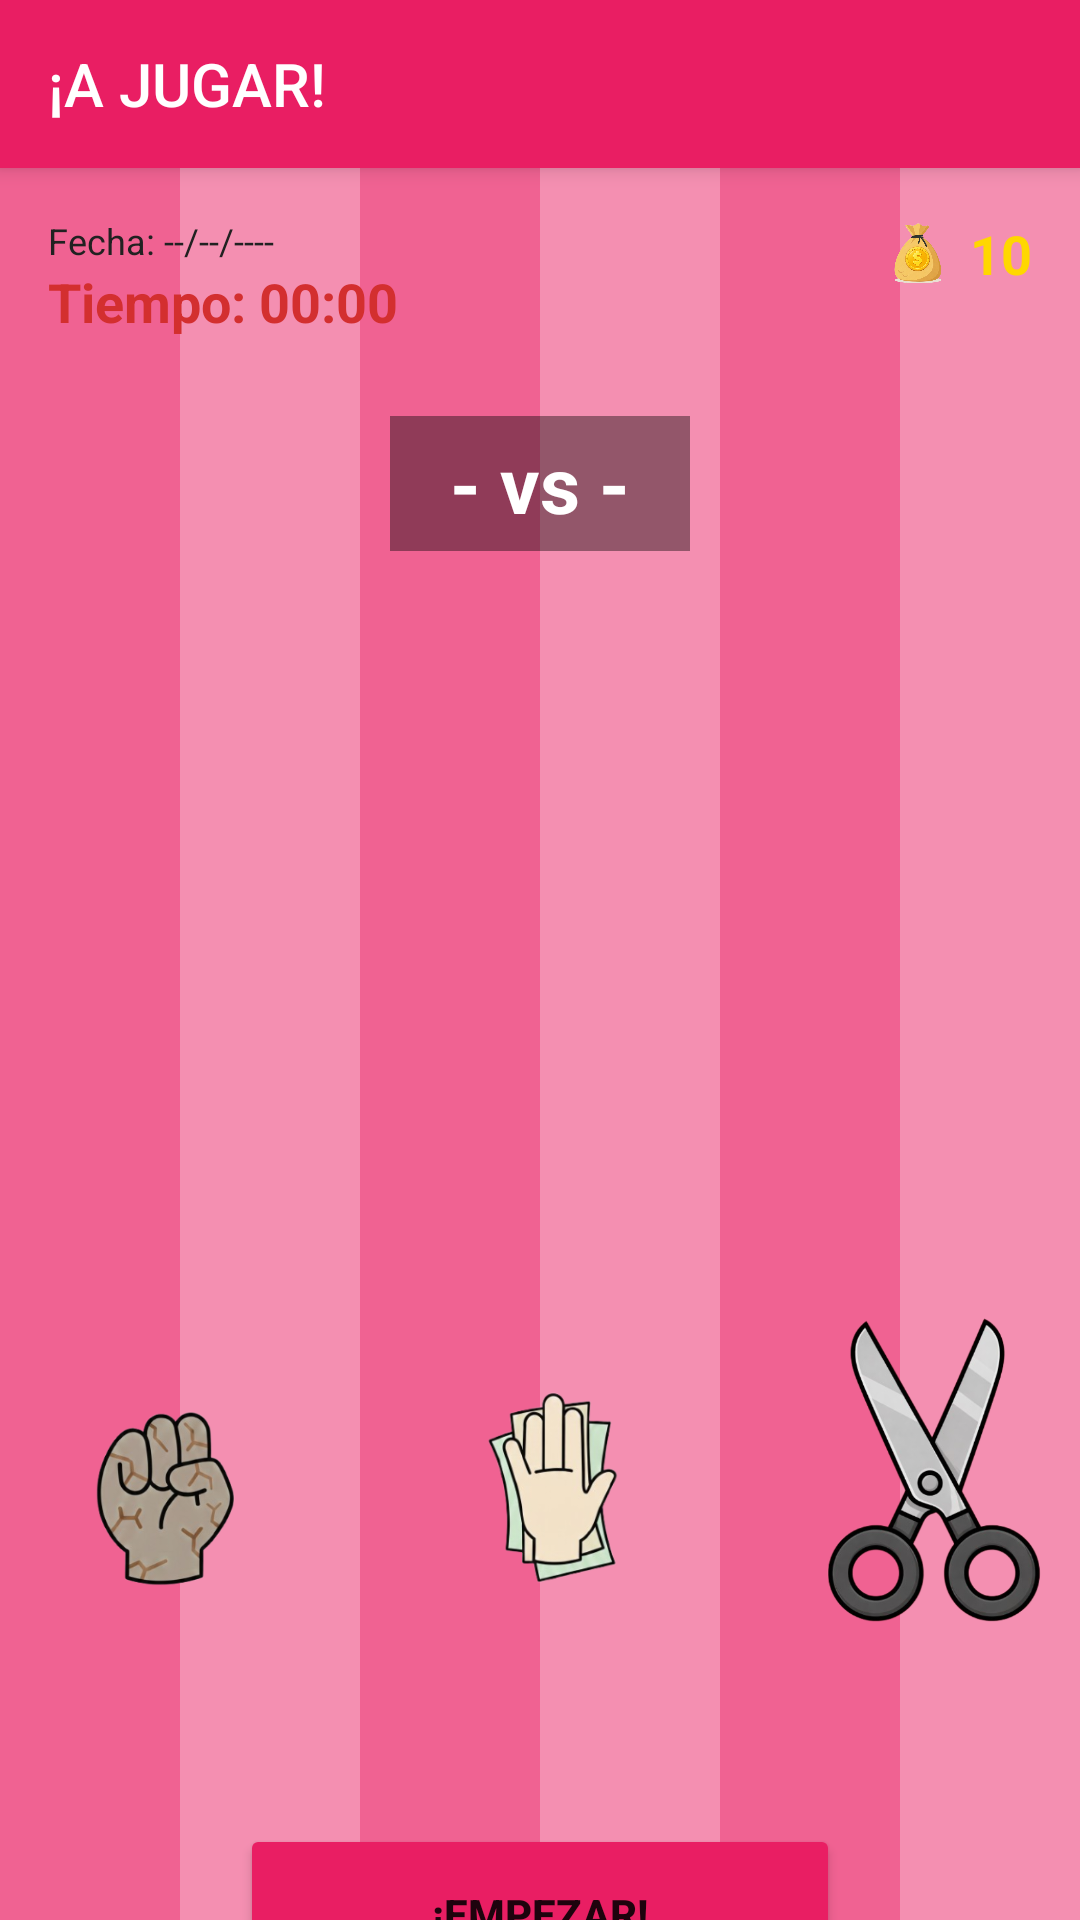

This screen was rendered from an Android layout file. Write that file and the resources it references.
<!-- AndroidManifest.xml: application theme Theme.AppCompat.Light.NoActionBar -->
<!-- res/layout/juego.xml -->
<?xml version="1.0" encoding="utf-8"?>
<FrameLayout xmlns:android="http://schemas.android.com/apk/res/android"
    xmlns:app="http://schemas.android.com/apk/res-auto"
    android:layout_width="match_parent"
    android:layout_height="match_parent">

    <LinearLayout
        android:layout_width="match_parent"
        android:layout_height="match_parent"
        android:orientation="horizontal">
        <View android:layout_width="0dp" android:layout_height="match_parent" android:layout_weight="1" android:background="#F06292" />
        <View android:layout_width="0dp" android:layout_height="match_parent" android:layout_weight="1" android:background="#F48FB1" />
        <View android:layout_width="0dp" android:layout_height="match_parent" android:layout_weight="1" android:background="#F06292" />
        <View android:layout_width="0dp" android:layout_height="match_parent" android:layout_weight="1" android:background="#F48FB1" />
        <View android:layout_width="0dp" android:layout_height="match_parent" android:layout_weight="1" android:background="#F06292" />
        <View android:layout_width="0dp" android:layout_height="match_parent" android:layout_weight="1" android:background="#F48FB1" />
    </LinearLayout>

    <LinearLayout
        android:layout_width="match_parent"
        android:layout_height="match_parent"
        android:orientation="vertical">

        <androidx.appcompat.widget.Toolbar
            android:id="@+id/toolbar"
            android:layout_width="match_parent"
            android:layout_height="?attr/actionBarSize"
            android:background="#E91E63"
            app:title="@string/text_AJugar"
            app:titleTextColor="#FFFFFF"
            android:elevation="4dp" />

        <RelativeLayout
            android:layout_width="match_parent"
            android:layout_height="wrap_content"
            android:padding="16dp">

            <LinearLayout
                android:layout_width="wrap_content"
                android:layout_height="wrap_content"
                android:layout_alignParentStart="true"
                android:orientation="vertical">
                <TextView
                    android:id="@+id/tvFechaSesion"
                    android:layout_width="wrap_content"
                    android:layout_height="wrap_content"
                    android:text="@string/text_fecha"
                    android:textSize="12sp"
                    android:textColor="#212121" />
                <TextView
                    android:id="@+id/tvCronometro"
                    android:layout_width="wrap_content"
                    android:layout_height="wrap_content"
                    android:text="@string/text_tiempo"
                    android:textSize="18sp"
                    android:textStyle="bold"
                    android:textColor="#D32F2F" />
            </LinearLayout>

            <LinearLayout
                android:layout_width="wrap_content"
                android:layout_height="wrap_content"
                android:layout_alignParentEnd="true"
                android:gravity="center_vertical"
                android:orientation="horizontal">

                <ImageView
                    android:layout_width="25dp"
                    android:layout_height="25dp"
                    android:src="@drawable/descargasaca" />

                <TextView
                    android:id="@+id/sacoMonedas"
                    android:layout_width="wrap_content"
                    android:layout_height="wrap_content"
                    android:text="10"
                    android:textColor="#FFD700"
                    android:textSize="18sp"
                    android:textStyle="bold"
                    android:layout_marginStart="5dp" />
            </LinearLayout>
        </RelativeLayout>

        <TextView
            android:id="@+id/marcador"
            android:layout_width="wrap_content"
            android:layout_height="wrap_content"
            android:layout_gravity="center_horizontal"
            android:layout_marginTop="10dp"
            android:text="- vs -"
            android:textColor="#FFFFFF"
            android:textSize="26sp"
            android:textStyle="bold"
            android:background="#66000000"
            android:paddingHorizontal="20dp"
            android:paddingVertical="5dp" />

        <TextView
            android:id="@+id/Mensajes"
            android:layout_width="wrap_content"
            android:layout_height="wrap_content"
            android:layout_gravity="center_horizontal"
            android:layout_marginTop="5dp"
            android:text=""
            android:textColor="#FFFFFF"
            android:textSize="22sp"
            android:textStyle="bold" />

        <ImageView
            android:id="@+id/manoPC"
            android:layout_width="150dp"
            android:layout_height="150dp"
            android:layout_gravity="center"
            android:visibility="invisible"
            android:layout_marginTop="10dp" />

        <LinearLayout
            android:layout_width="match_parent"
            android:layout_height="wrap_content"
            android:orientation="horizontal"
            android:layout_marginTop="30dp"
            android:gravity="center"
            android:paddingHorizontal="10dp">

            <ImageView
                android:id="@+id/piedraJugador"
                android:layout_width="100dp"
                android:layout_height="160dp"
                android:scaleType="fitCenter"
                android:src="@drawable/descargapiedra"
                android:layout_marginEnd="10dp" />

            <ImageView
                android:id="@+id/papelJugador"
                android:layout_width="140dp"
                android:layout_height="180dp"
                android:scaleType="fitCenter"
                android:src="@drawable/descargapapel"
                android:layout_marginEnd="10dp" />

            <ImageView
                android:id="@+id/tijerasJugador"
                android:layout_width="90dp"
                android:layout_height="150dp"
                android:scaleType="fitCenter"
                android:src="@drawable/descargatijeras" />
        </LinearLayout>

        <Button
            android:id="@+id/btnStart"
            android:layout_width="200dp"
            android:layout_height="60dp"
            android:layout_gravity="center_horizontal"
            android:layout_marginTop="20dp"
            android:backgroundTint="#E91E63"
            android:text="@string/text_btnstart"
            android:textStyle="bold" />

    </LinearLayout>

    <androidx.recyclerview.widget.RecyclerView
        android:id="@+id/rvResultadosBusqueda"
        android:layout_width="match_parent"
        android:layout_height="match_parent"
        android:layout_marginTop="?attr/actionBarSize"
        android:background="#F8BBD0"
        android:visibility="gone"
        android:elevation="15dp" />

</FrameLayout>
<!-- resources referenced by this layout -->
<resources>
  <!-- drawable descargapapel: png bitmap (drawable, 56578 bytes) -->
  <!-- drawable descargapiedra: png bitmap (drawable, 74534 bytes) -->
  <!-- drawable descargasaca: png bitmap (drawable, 234001 bytes) -->
  <!-- drawable descargatijeras: png bitmap (drawable, 148598 bytes) -->
  <string name="text_AJugar">¡A JUGAR!</string>
  <string name="text_btnstart">¡EMPEZAR!</string>
  <string name="text_fecha">Fecha: --/--/----</string>
  <string name="text_tiempo">Tiempo: 00:00</string>
</resources>
